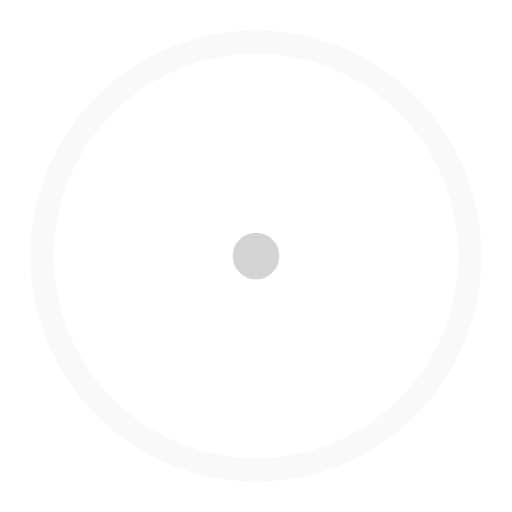
t = 0.00 s
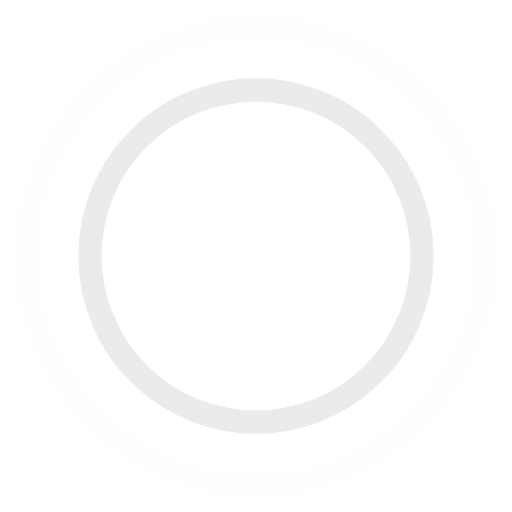
t = 0.45 s
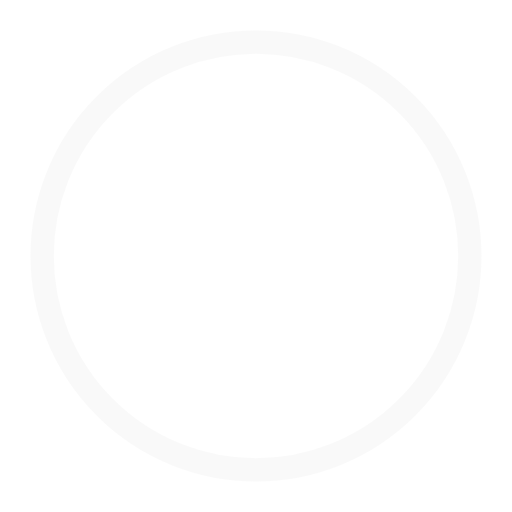
t = 0.90 s
t = 1.35 s: frame unchanged from t = 0.45 s, image omitted

The animated SVG that drew these frames (rendered in a browser with its animation timeline set to each time). Animation: 4 SMIL elements (animate=4); one cycle of 1.80 s, repeats indefinitely.

<svg xmlns="http://www.w3.org/2000/svg" width="44" height="44" viewBox="0 0 44 44" stroke="#aaaaaa80">
    <g fill="none" fill-rule="evenodd" stroke-width="2">
        <circle cx="22" cy="22" r="1">
            <animate attributeName="r" begin="0s" dur="1.8s" values="1; 20" calcMode="spline" keyTimes="0; 1" keySplines="0.165, 0.84, 0.44, 1" repeatCount="indefinite" />
            <animate attributeName="stroke-opacity" begin="0s" dur="1.8s" values="1; 0" calcMode="spline" keyTimes="0; 1" keySplines="0.3, 0.61, 0.355, 1" repeatCount="indefinite" />
        </circle>
        <circle cx="22" cy="22" r="1">
            <animate attributeName="r" begin="-0.9s" dur="1.8s" values="1; 20" calcMode="spline" keyTimes="0; 1" keySplines="0.165, 0.84, 0.44, 1" repeatCount="indefinite" />
            <animate attributeName="stroke-opacity" begin="-0.9s" dur="1.8s" values="1; 0" calcMode="spline" keyTimes="0; 1" keySplines="0.3, 0.61, 0.355, 1" repeatCount="indefinite" />
        </circle>
    </g>
</svg>
